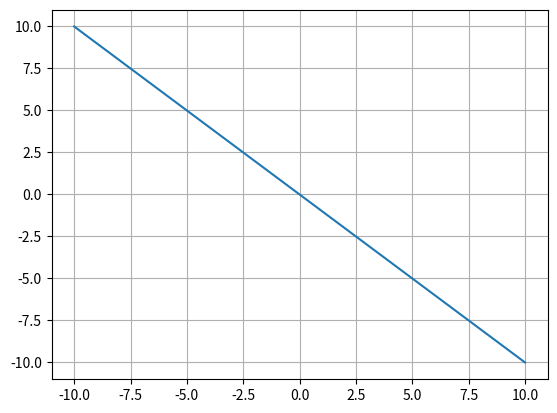
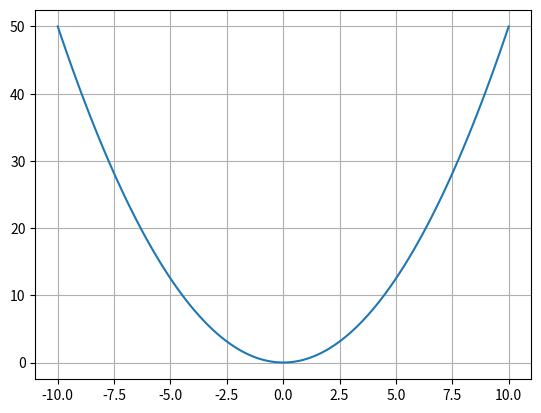
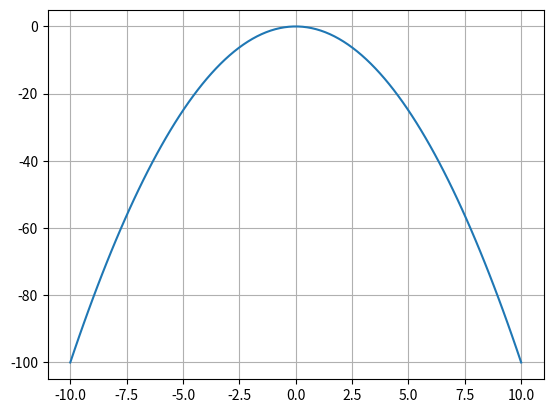

Generate these figures, in order, with matplotlib:
import numpy as np
import matplotlib.pyplot as plt

x = np.linspace(-10,10,100)

gamma = x
u = -x**3 - np.sin(x)**4 - gamma

xdot = x**3 + np.sin(x)**4 + u
###if x is small
### sin(x) ~= x
### xdot ~= -x**3 + x**4

plt.plot(x,xdot)
plt.grid()

###Create a Lyap Function
V = 0.5*x**2

plt.figure()
plt.plot(x,V)
plt.grid()

###Look at Vdot
plt.figure()
plt.plot(x,x*xdot)
plt.grid()

plt.show()